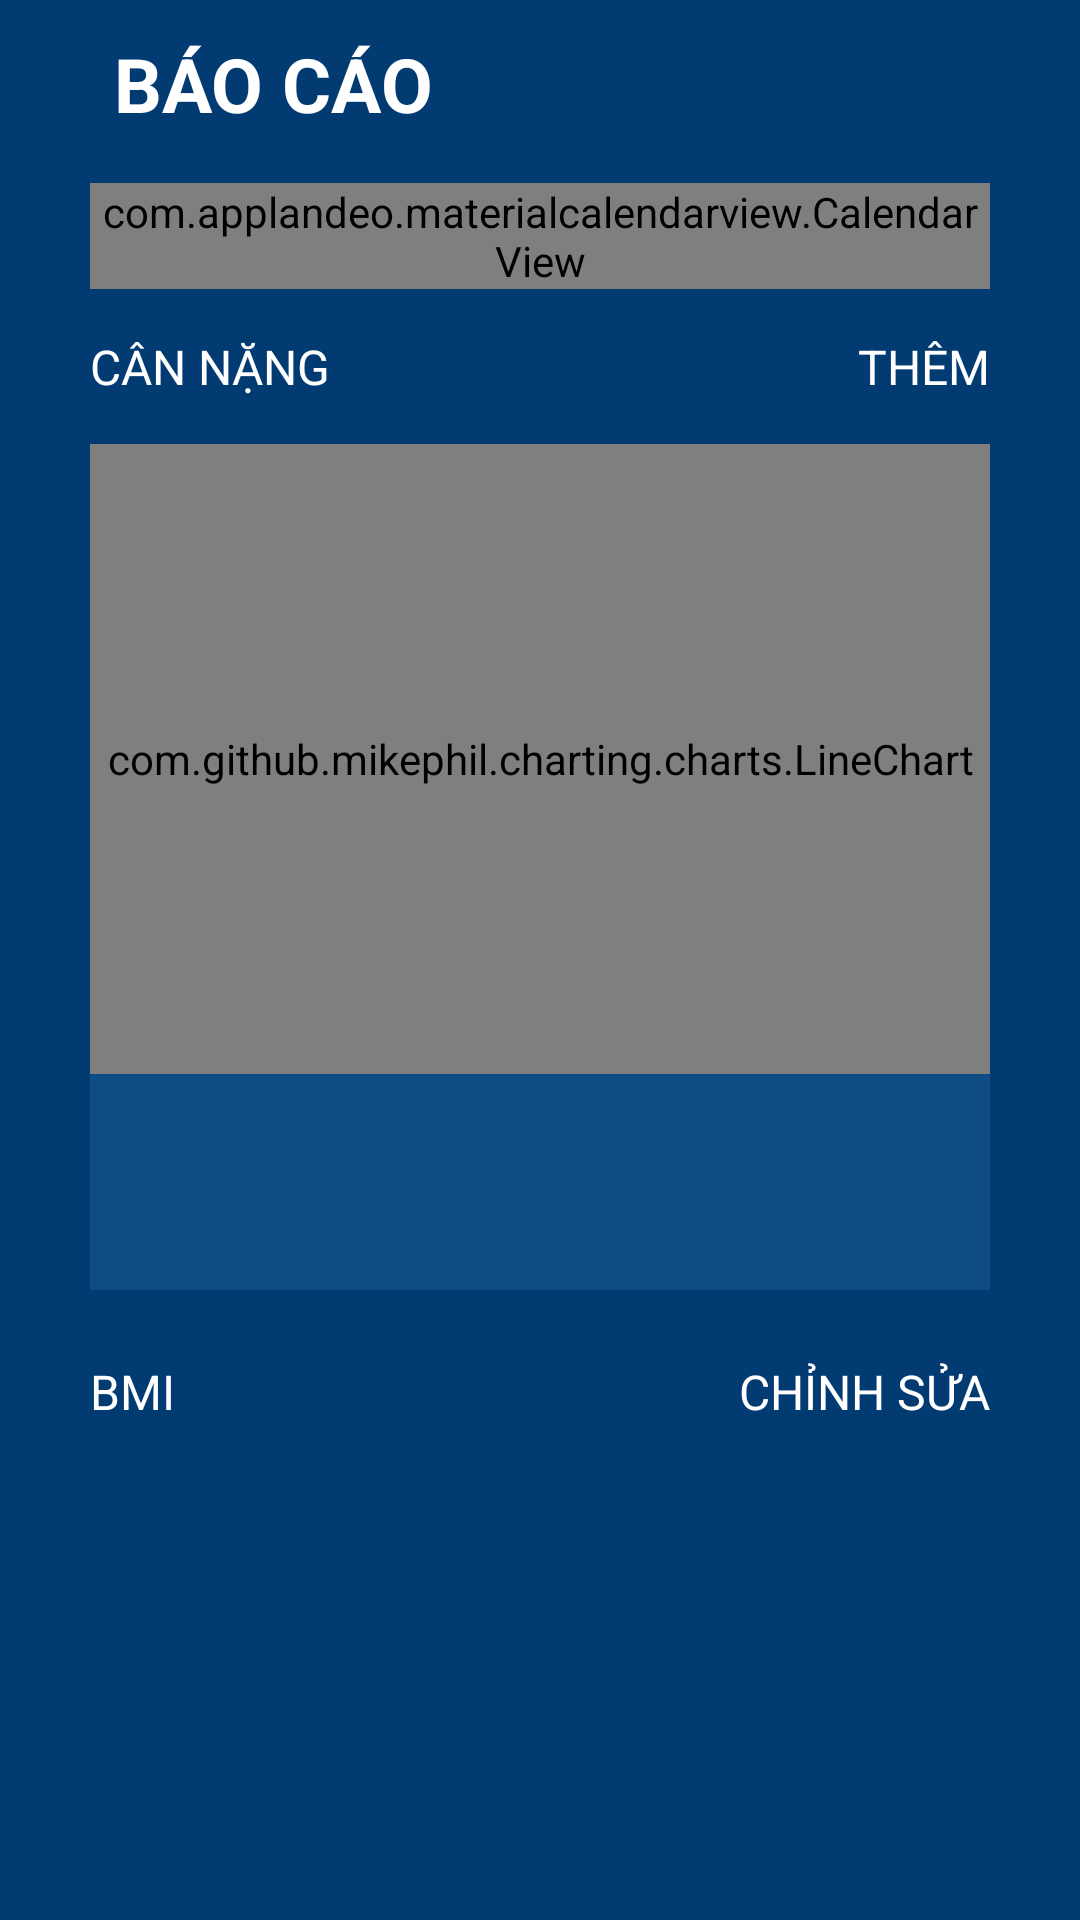

Reconstruct the res/layout file that produces this screen, plus the resources it refers to.
<!-- AndroidManifest.xml: application theme Theme.FitnessProject -->
<!-- res/layout/fragment_report.xml -->
<?xml version="1.0" encoding="utf-8"?>
<androidx.constraintlayout.widget.ConstraintLayout xmlns:android="http://schemas.android.com/apk/res/android"
    xmlns:app="http://schemas.android.com/apk/res-auto"
    android:layout_width="match_parent"
    android:layout_height="match_parent"
    android:background="@color/color_main">

    <RelativeLayout
        android:id="@+id/header"
        android:layout_width="match_parent"
        android:layout_height="?attr/actionBarSize"
        app:layout_constraintTop_toTopOf="parent">

        <TextView
            android:layout_width="wrap_content"
            android:layout_height="wrap_content"
            android:layout_centerVertical="true"
            android:layout_marginStart="38dp"
            android:text="BÁO CÁO"
            android:textColor="@color/white"
            android:textSize="25dp"
            android:textStyle="bold" />
    </RelativeLayout>

    <androidx.core.widget.NestedScrollView
        android:layout_width="match_parent"
        android:layout_height="0dp"
        android:layout_marginTop="5dp"
        android:paddingHorizontal="30dp"
        app:layout_constraintBottom_toBottomOf="parent"
        app:layout_constraintTop_toBottomOf="@+id/header">

        <LinearLayout
            android:layout_width="match_parent"
            android:layout_height="match_parent"
            android:orientation="vertical">

            <com.applandeo.materialcalendarview.CalendarView
                android:id="@+id/calendarView"
                android:layout_width="match_parent"
                android:layout_height="wrap_content"
                app:abbreviationsBarColor="#0F4C85"
                app:abbreviationsLabelsColor="@color/white"
                app:daysLabelsColor="@color/white"
                app:eventsEnabled="true"
                app:headerColor="#0F4C85"
                app:pagesColor="#0F4C85"
                app:todayLabelColor="#FFC400" />

            <RelativeLayout
                android:layout_width="match_parent"
                android:layout_height="wrap_content"
                android:paddingVertical="15dp">

                <TextView
                    android:layout_width="wrap_content"
                    android:layout_height="wrap_content"
                    android:layout_centerVertical="true"
                    android:text="CÂN NẶNG"
                    android:textColor="@color/white"
                    android:textSize="16dp" />

                <TextView
                    android:id="@+id/btnAddWeight"
                    android:layout_width="wrap_content"
                    android:layout_height="wrap_content"
                    android:layout_alignParentEnd="true"
                    android:layout_centerVertical="true"
                    android:text="THÊM"
                    android:textColor="@color/white"
                    android:textSize="16dp" />
            </RelativeLayout>

            <LinearLayout
                android:layout_width="match_parent"
                android:layout_height="wrap_content"
                android:background="#0F4C85"
                android:orientation="vertical"
                android:paddingBottom="15dp">

                <com.github.mikephil.charting.charts.LineChart
                    android:id="@+id/lineChart"
                    android:layout_width="match_parent"
                    android:layout_height="210dp" />

                <TextView
                    android:id="@+id/txtWeightNow"
                    android:layout_width="wrap_content"
                    android:layout_height="wrap_content"
                    android:layout_marginStart="@dimen/mg_start"
                    android:textColor="@color/white" />

                <TextView
                    android:id="@+id/txtWeightLightest"
                    android:layout_width="wrap_content"
                    android:layout_height="wrap_content"
                    android:layout_marginStart="@dimen/mg_start"
                    android:textColor="@color/white" />

                <TextView
                    android:id="@+id/txtWeightHeaviest"
                    android:layout_width="wrap_content"
                    android:layout_height="wrap_content"
                    android:layout_marginStart="@dimen/mg_start"
                    android:textColor="@color/white" />
            </LinearLayout>


            <RelativeLayout
                android:layout_width="match_parent"
                android:layout_height="wrap_content"
                android:layout_marginTop="15dp"
                android:paddingVertical="8dp">

                <TextView
                    android:layout_width="wrap_content"
                    android:layout_height="wrap_content"
                    android:layout_centerVertical="true"
                    android:text="BMI"
                    android:textColor="@color/white"
                    android:textSize="16dp" />

                <TextView
                    android:id="@+id/btnEdiBmi"
                    android:layout_width="wrap_content"
                    android:layout_height="wrap_content"
                    android:layout_alignParentEnd="true"
                    android:layout_centerVertical="true"
                    android:text="CHỈNH SỬA"
                    android:textColor="@color/white"
                    android:textSize="16dp" />
            </RelativeLayout>

            <RelativeLayout
                android:layout_width="match_parent"
                android:layout_height="wrap_content"
                android:paddingVertical="10dp">

                <ImageView
                    android:layout_width="50dp"
                    android:id="@+id/loadingBmi"
                    android:layout_centerInParent="true"
                    android:layout_height="50dp"
                    android:src="@drawable/loading" />
                <LinearLayout
                    android:id="@+id/linearBmi"
                    android:layout_width="match_parent"
                    android:paddingVertical="10dp"
                    android:layout_height="wrap_content"
                    android:visibility="gone"
                    android:background="#0F4C85"
                    android:orientation="vertical">

                    <TextView
                        android:layout_width="wrap_content"
                        android:layout_height="wrap_content"
                        android:layout_gravity="center_horizontal"
                        android:gravity="center_horizontal"
                        android:text="Lời khuyên"
                        android:textColor="@color/white" />

                    <TextView
                        android:id="@+id/txtAdvise"
                        android:layout_width="match_parent"
                        android:layout_height="wrap_content"
                        android:paddingVertical="10dp"
                        android:paddingHorizontal="5dp"
                        android:layout_gravity="center_horizontal"
                        android:gravity="center_horizontal"
                        android:textColor="@color/white" />

                    <TextView
                        android:id="@+id/btnMoreAdvise"
                        android:layout_width="wrap_content"
                        android:layout_height="wrap_content"
                        android:layout_gravity="end"
                        android:layout_marginTop="10dp"
                        android:layout_marginEnd="10dp"
                        android:background="#1472C8"
                        android:gravity="end"
                        android:paddingHorizontal="5dp"
                        android:paddingVertical="5dp"
                        android:text="Xem thêm"
                        android:textColor="@color/white" />
                </LinearLayout>

            </RelativeLayout>


            <View
                android:layout_width="match_parent"
                android:layout_height="20dp" />
        </LinearLayout>
    </androidx.core.widget.NestedScrollView>

</androidx.constraintlayout.widget.ConstraintLayout>
<!-- resources referenced by this layout -->
<resources>
  <color name="color_main">#023A72</color>
  <color name="white">#FFFFFFFF</color>
  <dimen name="mg_start">15dp</dimen>
  <style name="Theme.FitnessProject" parent="Theme.MaterialComponents.DayNight.NoActionBar">
          
          <item name="colorPrimary">@color/color_main</item>
          <item name="colorPrimaryVariant">@color/color_main</item>
          <item name="colorOnPrimary">@color/white</item>
          
          <item name="colorSecondary">@color/white</item>
          <item name="colorSecondaryVariant">@color/white</item>
          <item name="colorOnSecondary">@color/black</item>
          
          <item name="android:statusBarColor" tools:targetApi="l">?attr/colorPrimaryVariant</item>
          
      </style>
  <color name="black">#FF000000</color>
</resources>
